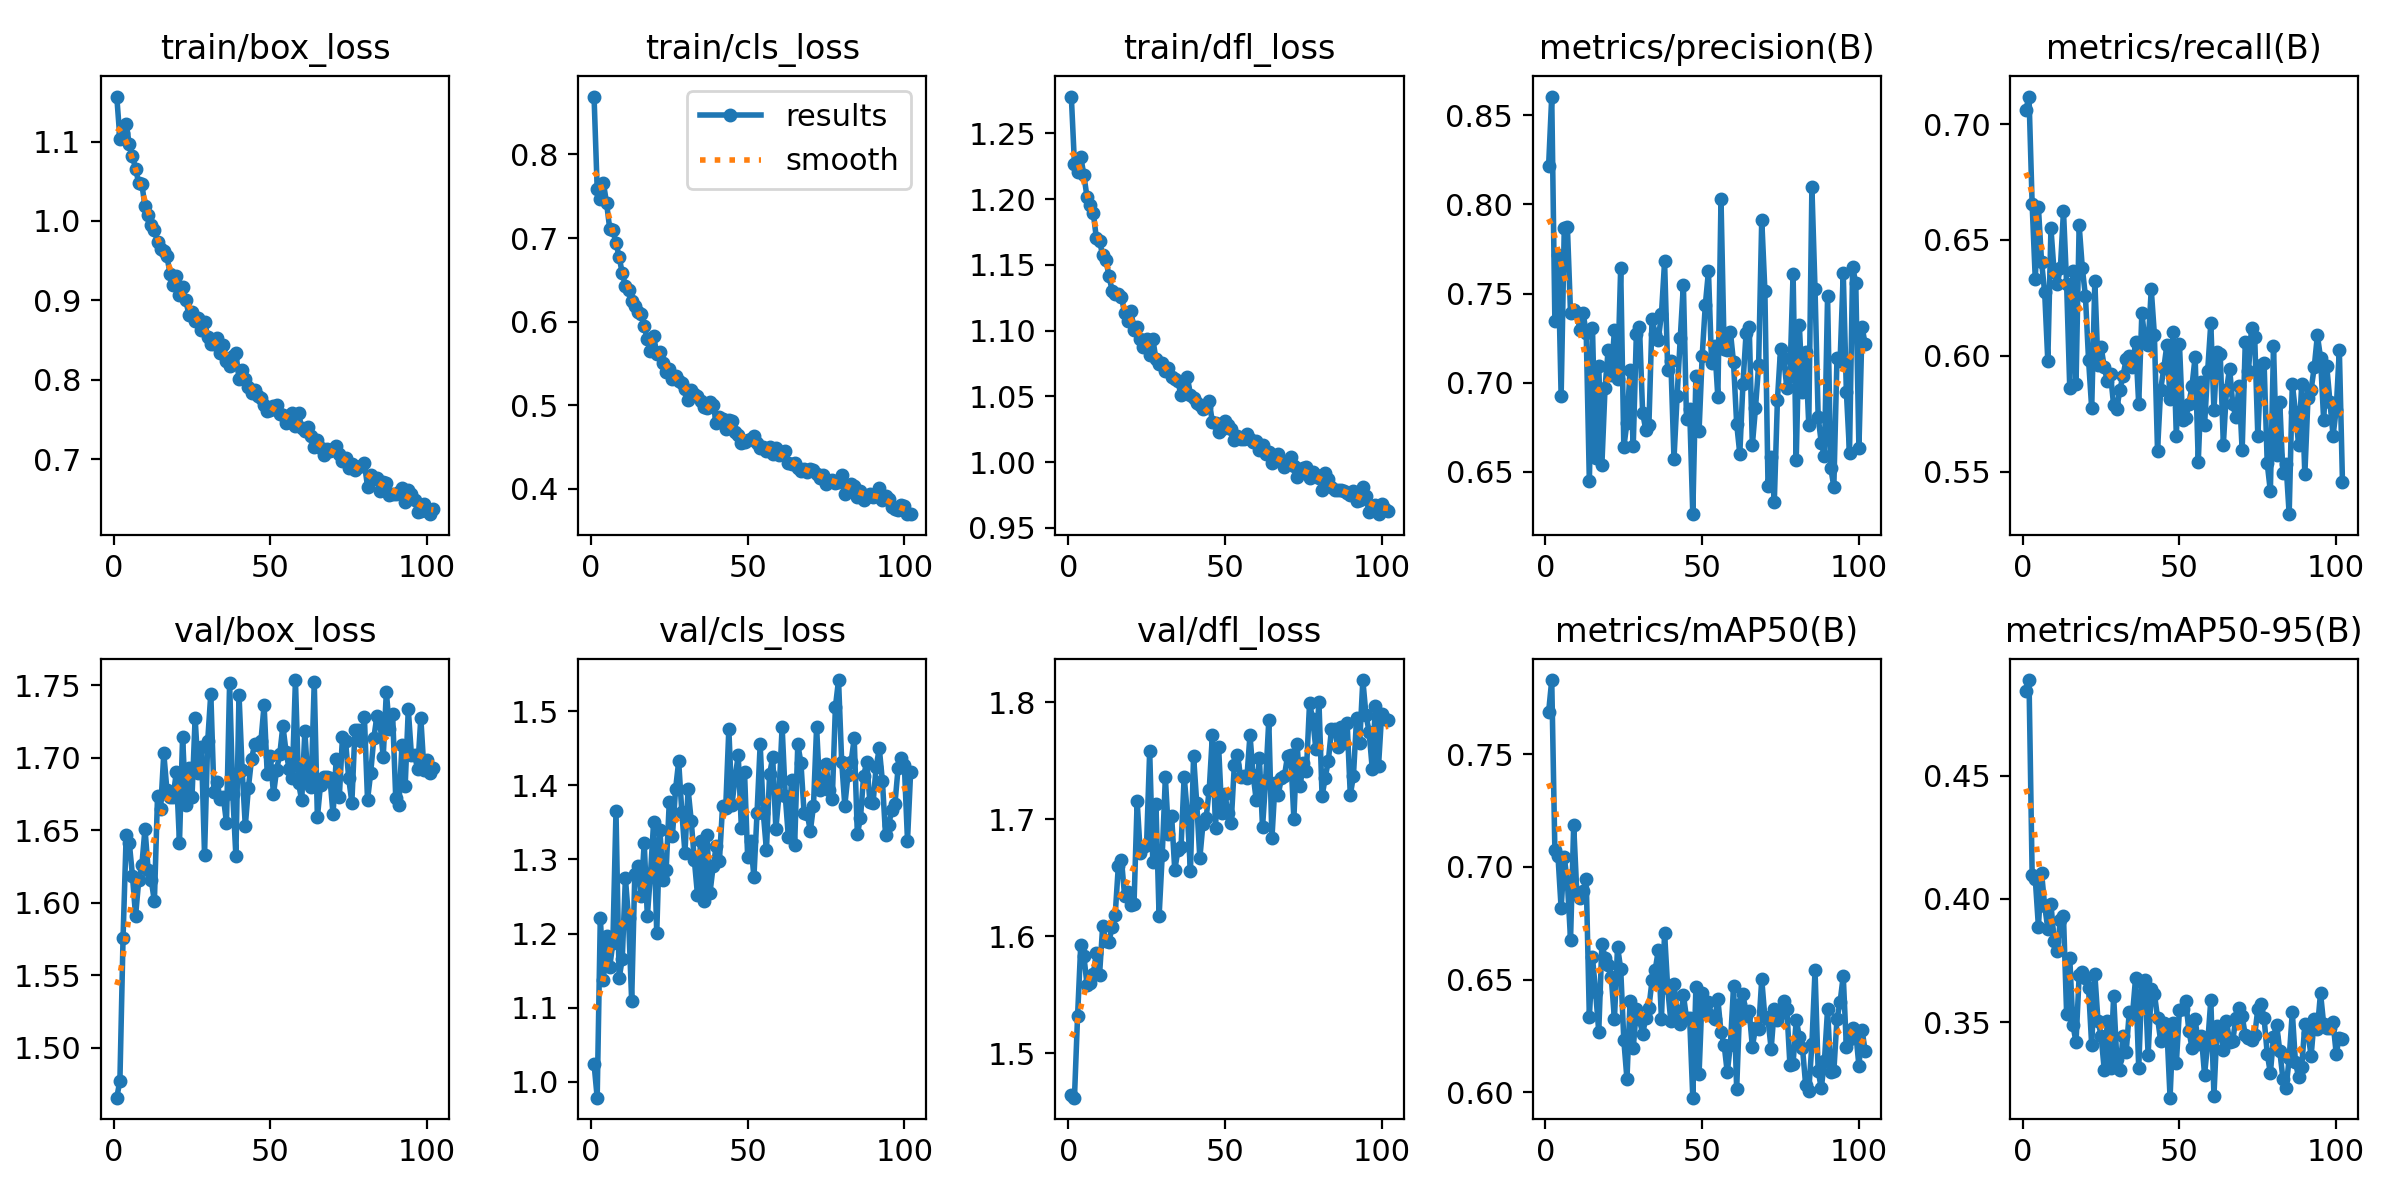

Data behind this chart, as committed beside it:
epoch, time, train/box_loss, train/cls_loss, train/dfl_loss, metrics/precision(B), metrics/recall(B), metrics/mAP50(B), metrics/mAP50-95(B), val/box_loss, val/cls_loss, val/dfl_loss, lr/pg0, lr/pg1, lr/pg2
1, 19.52, 1.157, 0.8691, 1.278, 0.8216, 0.7062, 0.7686, 0.4843, 1.465, 1.024, 1.465, 0.0002527, 0.0002527, 0.0002527
2, 39.45, 1.104, 0.759, 1.227, 0.8605, 0.7119, 0.7829, 0.4888, 1.477, 0.9784, 1.462, 0.0005074, 0.0005074, 0.0005074
3, 55.19, 1.111, 0.7471, 1.22, 0.7347, 0.6654, 0.7074, 0.4099, 1.576, 1.222, 1.532, 0.0007603, 0.0007603, 0.0007603
4, 71, 1.122, 0.7652, 1.232, 0.7716, 0.6331, 0.7046, 0.4082, 1.647, 1.138, 1.592, 0.0007614, 0.0007614, 0.0007614
5, 87.76, 1.097, 0.7418, 1.218, 0.6923, 0.664, 0.6817, 0.3888, 1.641, 1.196, 1.583, 0.0007588, 0.0007588, 0.0007588
6, 106, 1.081, 0.7111, 1.202, 0.7868, 0.6407, 0.7043, 0.4107, 1.619, 1.155, 1.559, 0.0007563, 0.0007563, 0.0007563
7, 124.3, 1.066, 0.7095, 1.195, 0.7873, 0.6274, 0.693, 0.3972, 1.591, 1.187, 1.56, 0.0007538, 0.0007538, 0.0007538
8, 142.4, 1.048, 0.694, 1.19, 0.7389, 0.5976, 0.6677, 0.3879, 1.615, 1.365, 1.567, 0.0007512, 0.0007512, 0.0007512
9, 159.4, 1.047, 0.6775, 1.17, 0.7405, 0.6551, 0.7185, 0.398, 1.626, 1.139, 1.586, 0.0007487, 0.0007487, 0.0007487
10, 174.8, 1.018, 0.6579, 1.168, 0.7391, 0.6362, 0.6886, 0.383, 1.651, 1.166, 1.567, 0.0007462, 0.0007462, 0.0007462
11, 190.2, 1.007, 0.6429, 1.157, 0.7296, 0.631, 0.6864, 0.3789, 1.623, 1.275, 1.609, 0.0007436, 0.0007436, 0.0007436
12, 205.6, 0.9952, 0.6374, 1.154, 0.7389, 0.6377, 0.6893, 0.3916, 1.615, 1.221, 1.596, 0.0007411, 0.0007411, 0.0007411
13, 221, 0.9882, 0.6244, 1.142, 0.7281, 0.6626, 0.6946, 0.3929, 1.601, 1.109, 1.595, 0.0007385, 0.0007385, 0.0007385
14, 236.4, 0.9736, 0.6186, 1.13, 0.6448, 0.631, 0.6334, 0.3535, 1.673, 1.28, 1.608, 0.000736, 0.000736, 0.000736
15, 253.2, 0.9642, 0.6114, 1.128, 0.7306, 0.586, 0.6599, 0.3762, 1.665, 1.291, 1.618, 0.0007335, 0.0007335, 0.0007335
16, 269.1, 0.962, 0.609, 1.128, 0.6577, 0.6366, 0.6445, 0.3489, 1.703, 1.251, 1.66, 0.0007309, 0.0007309, 0.0007309
17, 287.3, 0.9555, 0.5948, 1.125, 0.7092, 0.5879, 0.6269, 0.3419, 1.678, 1.323, 1.665, 0.0007284, 0.0007284, 0.0007284
18, 305.2, 0.9338, 0.5788, 1.113, 0.6539, 0.6563, 0.6658, 0.3691, 1.673, 1.224, 1.634, 0.0007259, 0.0007259, 0.0007259
19, 323.1, 0.9195, 0.5653, 1.107, 0.6969, 0.638, 0.6596, 0.3705, 1.673, 1.28, 1.638, 0.0007233, 0.0007233, 0.0007233
20, 342.5, 0.9308, 0.5827, 1.115, 0.7184, 0.6258, 0.6566, 0.3677, 1.69, 1.35, 1.626, 0.0007208, 0.0007208, 0.0007208
21, 362.2, 0.9063, 0.5617, 1.101, 0.7045, 0.5982, 0.651, 0.3637, 1.641, 1.201, 1.628, 0.0007182, 0.0007182, 0.0007182
22, 379.1, 0.9171, 0.5633, 1.103, 0.7294, 0.5773, 0.6325, 0.3406, 1.715, 1.34, 1.715, 0.0007157, 0.0007157, 0.0007157
23, 394.7, 0.9008, 0.5509, 1.094, 0.7019, 0.6322, 0.6645, 0.3695, 1.667, 1.272, 1.671, 0.0007132, 0.0007132, 0.0007132
24, 410.2, 0.882, 0.5395, 1.088, 0.7645, 0.5958, 0.6547, 0.3506, 1.693, 1.285, 1.677, 0.0007106, 0.0007106, 0.0007106
25, 426.2, 0.8857, 0.544, 1.094, 0.6638, 0.6039, 0.6231, 0.3445, 1.673, 1.378, 1.678, 0.0007081, 0.0007081, 0.0007081
26, 445.9, 0.8743, 0.531, 1.082, 0.6776, 0.5951, 0.6058, 0.3308, 1.727, 1.332, 1.758, 0.0007056, 0.0007056, 0.0007056
27, 464.3, 0.8784, 0.5346, 1.094, 0.7073, 0.5889, 0.6405, 0.3504, 1.69, 1.395, 1.663, 0.000703, 0.000703, 0.000703
28, 482.2, 0.8625, 0.5288, 1.078, 0.6643, 0.5921, 0.6195, 0.3313, 1.707, 1.432, 1.713, 0.0007005, 0.0007005, 0.0007005
29, 501.5, 0.8733, 0.527, 1.075, 0.7276, 0.5787, 0.6369, 0.3606, 1.633, 1.364, 1.617, 0.0006979, 0.0006979, 0.0006979
30, 517, 0.8543, 0.5191, 1.075, 0.7313, 0.5771, 0.6324, 0.3353, 1.711, 1.309, 1.67, 0.0006954, 0.0006954, 0.0006954
31, 532.5, 0.8453, 0.5064, 1.069, 0.6831, 0.5854, 0.6259, 0.3308, 1.744, 1.395, 1.736, 0.0006929, 0.0006929, 0.0006929
32, 547.9, 0.8454, 0.518, 1.072, 0.6736, 0.5914, 0.6329, 0.3445, 1.676, 1.352, 1.688, 0.0006903, 0.0006903, 0.0006903
33, 563.8, 0.8521, 0.5138, 1.065, 0.6762, 0.5985, 0.6376, 0.3379, 1.683, 1.299, 1.703, 0.0006878, 0.0006878, 0.0006878
34, 582.2, 0.8339, 0.5105, 1.063, 0.7355, 0.6001, 0.6496, 0.3543, 1.672, 1.252, 1.657, 0.0006853, 0.0006853, 0.0006853
35, 600.6, 0.8437, 0.505, 1.061, 0.7275, 0.5954, 0.6542, 0.3528, 1.673, 1.324, 1.673, 0.0006827, 0.0006827, 0.0006827
36, 617.3, 0.8239, 0.4984, 1.051, 0.7241, 0.6059, 0.663, 0.3679, 1.655, 1.244, 1.676, 0.0006802, 0.0006802, 0.0006802
37, 635.4, 0.8178, 0.4974, 1.056, 0.7384, 0.5791, 0.6327, 0.3316, 1.752, 1.333, 1.736, 0.0006776, 0.0006776, 0.0006776
38, 653.1, 0.8296, 0.5035, 1.065, 0.768, 0.6184, 0.6707, 0.3662, 1.675, 1.255, 1.705, 0.0006751, 0.0006751, 0.0006751
39, 670.6, 0.8336, 0.4999, 1.051, 0.707, 0.6066, 0.6461, 0.367, 1.632, 1.291, 1.656, 0.0006726, 0.0006726, 0.0006726
40, 687.1, 0.8015, 0.4793, 1.049, 0.7121, 0.6046, 0.6314, 0.3367, 1.743, 1.319, 1.754, 0.00067, 0.00067, 0.00067
41, 702.5, 0.8119, 0.4855, 1.045, 0.6572, 0.6287, 0.648, 0.3634, 1.691, 1.299, 1.714, 0.0006675, 0.0006675, 0.0006675
42, 717.9, 0.8016, 0.4834, 1.044, 0.6924, 0.6091, 0.6361, 0.3616, 1.653, 1.372, 1.667, 0.000665, 0.000665, 0.000665
43, 733.2, 0.7907, 0.4716, 1.04, 0.7249, 0.5591, 0.6302, 0.3519, 1.679, 1.369, 1.696, 0.0006624, 0.0006624, 0.0006624
44, 748.6, 0.784, 0.4822, 1.042, 0.755, 0.5854, 0.6432, 0.3423, 1.699, 1.476, 1.701, 0.0006599, 0.0006599, 0.0006599
45, 764.6, 0.7878, 0.4817, 1.046, 0.6794, 0.5946, 0.6329, 0.3496, 1.709, 1.373, 1.725, 0.0006573, 0.0006573, 0.0006573
46, 782.3, 0.78, 0.4677, 1.03, 0.6855, 0.6049, 0.6329, 0.3469, 1.708, 1.411, 1.772, 0.0006548, 0.0006548, 0.0006548
47, 799.9, 0.7769, 0.4641, 1.03, 0.6262, 0.5815, 0.5976, 0.3194, 1.712, 1.44, 1.692, 0.0006523, 0.0006523, 0.0006523
48, 817.6, 0.7678, 0.4552, 1.023, 0.7039, 0.6104, 0.6468, 0.3497, 1.736, 1.343, 1.761, 0.0006497, 0.0006497, 0.0006497
49, 833.9, 0.7608, 0.4561, 1.025, 0.6729, 0.5652, 0.608, 0.3334, 1.689, 1.418, 1.705, 0.0006472, 0.0006472, 0.0006472
50, 849.3, 0.7622, 0.458, 1.031, 0.715, 0.605, 0.6439, 0.355, 1.702, 1.304, 1.721, 0.0006447, 0.0006447, 0.0006447
51, 865, 0.7674, 0.4597, 1.028, 0.7437, 0.5724, 0.6353, 0.3552, 1.675, 1.325, 1.705, 0.0006421, 0.0006421, 0.0006421
52, 880.3, 0.7681, 0.4633, 1.025, 0.7624, 0.573, 0.64, 0.3587, 1.692, 1.276, 1.697, 0.0006396, 0.0006396, 0.0006396
53, 895.7, 0.7564, 0.4553, 1.017, 0.7111, 0.5792, 0.6339, 0.3466, 1.702, 1.363, 1.746, 0.000637, 0.000637, 0.000637
54, 911.4, 0.7558, 0.4484, 1.02, 0.7203, 0.5869, 0.6325, 0.3397, 1.722, 1.455, 1.755, 0.0006345, 0.0006345, 0.0006345
55, 927.1, 0.746, 0.45, 1.018, 0.6917, 0.5996, 0.6412, 0.3512, 1.704, 1.363, 1.736, 0.000632, 0.000632, 0.000632
56, 942.9, 0.7474, 0.4457, 1.018, 0.8028, 0.5543, 0.6266, 0.3413, 1.692, 1.313, 1.737, 0.0006294, 0.0006294, 0.0006294
57, 958.8, 0.7587, 0.4504, 1.021, 0.7189, 0.5886, 0.6211, 0.3443, 1.686, 1.415, 1.735, 0.0006269, 0.0006269, 0.0006269
58, 976.2, 0.7421, 0.4421, 1.018, 0.7185, 0.5701, 0.6088, 0.3287, 1.754, 1.438, 1.772, 0.0006244, 0.0006244, 0.0006244
59, 993.8, 0.7583, 0.4496, 1.015, 0.7285, 0.5935, 0.6211, 0.3414, 1.682, 1.341, 1.738, 0.0006218, 0.0006218, 0.0006218
60, 1011, 0.7388, 0.4412, 1.016, 0.7114, 0.614, 0.6469, 0.359, 1.671, 1.387, 1.716, 0.0006193, 0.0006193, 0.0006193
... 42 more rows
